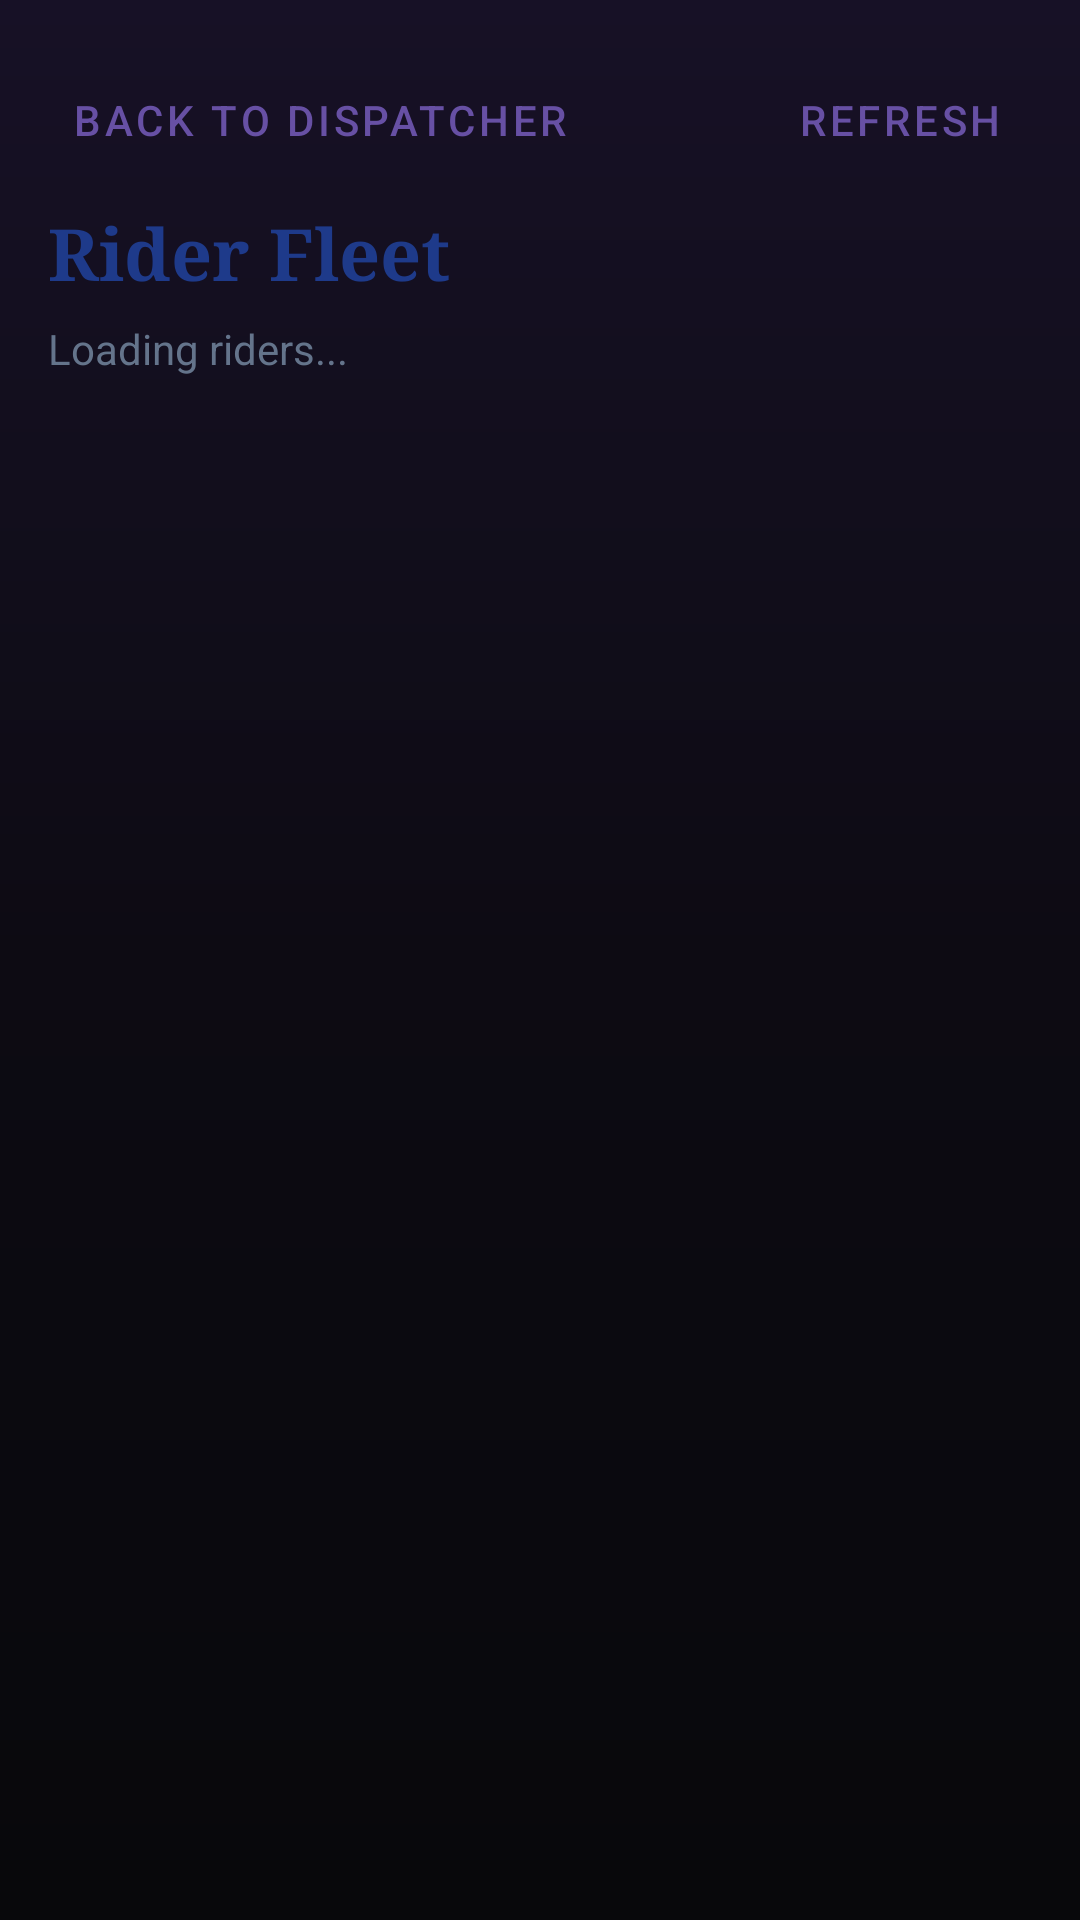

The Android layout XML behind this screen, and the referenced resources:
<!-- AndroidManifest.xml: application theme Theme.MicroFleet -->
<!-- res/layout/activity_rider_fleet.xml -->
<?xml version="1.0" encoding="utf-8"?>
<ScrollView xmlns:android="http://schemas.android.com/apk/res/android"
    xmlns:app="http://schemas.android.com/apk/res-auto"
    android:layout_width="match_parent"
    android:layout_height="match_parent"
    android:background="@drawable/bg_screen"
    android:fillViewport="true">

    <LinearLayout
        android:layout_width="match_parent"
        android:layout_height="wrap_content"
        android:orientation="vertical"
        android:padding="16dp">

        <LinearLayout
            android:layout_width="match_parent"
            android:layout_height="wrap_content"
            android:gravity="center_vertical"
            android:orientation="horizontal">

            <com.google.android.material.button.MaterialButton
                android:id="@+id/button_fleet_back"
                style="@style/Widget.MaterialComponents.Button.TextButton"
                android:layout_width="wrap_content"
                android:layout_height="wrap_content"
                android:text="Back to dispatcher" />

            <View
                android:layout_width="0dp"
                android:layout_height="1dp"
                android:layout_weight="1" />

            <com.google.android.material.button.MaterialButton
                android:id="@+id/button_fleet_refresh"
                style="@style/Widget.MaterialComponents.Button.TextButton"
                android:layout_width="wrap_content"
                android:layout_height="wrap_content"
                android:text="Refresh" />
        </LinearLayout>

        <TextView
            android:id="@+id/text_fleet_title"
            android:layout_width="match_parent"
            android:layout_height="wrap_content"
            android:layout_marginTop="4dp"
            android:text="Rider Fleet"
            android:textColor="@color/primary"
            android:textSize="24sp"
            android:textStyle="bold"
            android:fontFamily="serif" />

        <TextView
            android:id="@+id/text_fleet_summary"
            android:layout_width="match_parent"
            android:layout_height="wrap_content"
            android:layout_marginTop="6dp"
            android:text="Loading riders..."
            android:textColor="@color/text_secondary"
            android:textSize="14sp" />

        <ProgressBar
            android:id="@+id/progress_fleet"
            android:layout_width="wrap_content"
            android:layout_height="wrap_content"
            android:layout_gravity="center_horizontal"
            android:layout_marginTop="16dp"
            android:visibility="gone" />

        <LinearLayout
            android:id="@+id/container_fleet_content"
            android:layout_width="match_parent"
            android:layout_height="wrap_content"
            android:layout_marginTop="12dp"
            android:orientation="vertical" />

    </LinearLayout>
</ScrollView>
<!-- resources referenced by this layout -->
<resources>
  <color name="primary">#1E3A8A</color>
  <color name="text_secondary">#64748B</color>
  <!-- drawable bg_screen (drawable) -->
  <?xml version="1.0" encoding="utf-8"?>
  <layer-list xmlns:android="http://schemas.android.com/apk/res/android">
      <item>
          <shape android:shape="rectangle">
              <gradient android:angle="270" android:startColor="#171126" android:centerColor="#0D0B13" android:endColor="#08080B" android:type="linear" />
          </shape>
      </item>
  </layer-list>
  <style name="Theme.MicroFleet" parent="Base.Theme.MicroFleet" />
  <style name="Base.Theme.MicroFleet" parent="Theme.Material3.DayNight.NoActionBar">
          
          
      </style>
</resources>
